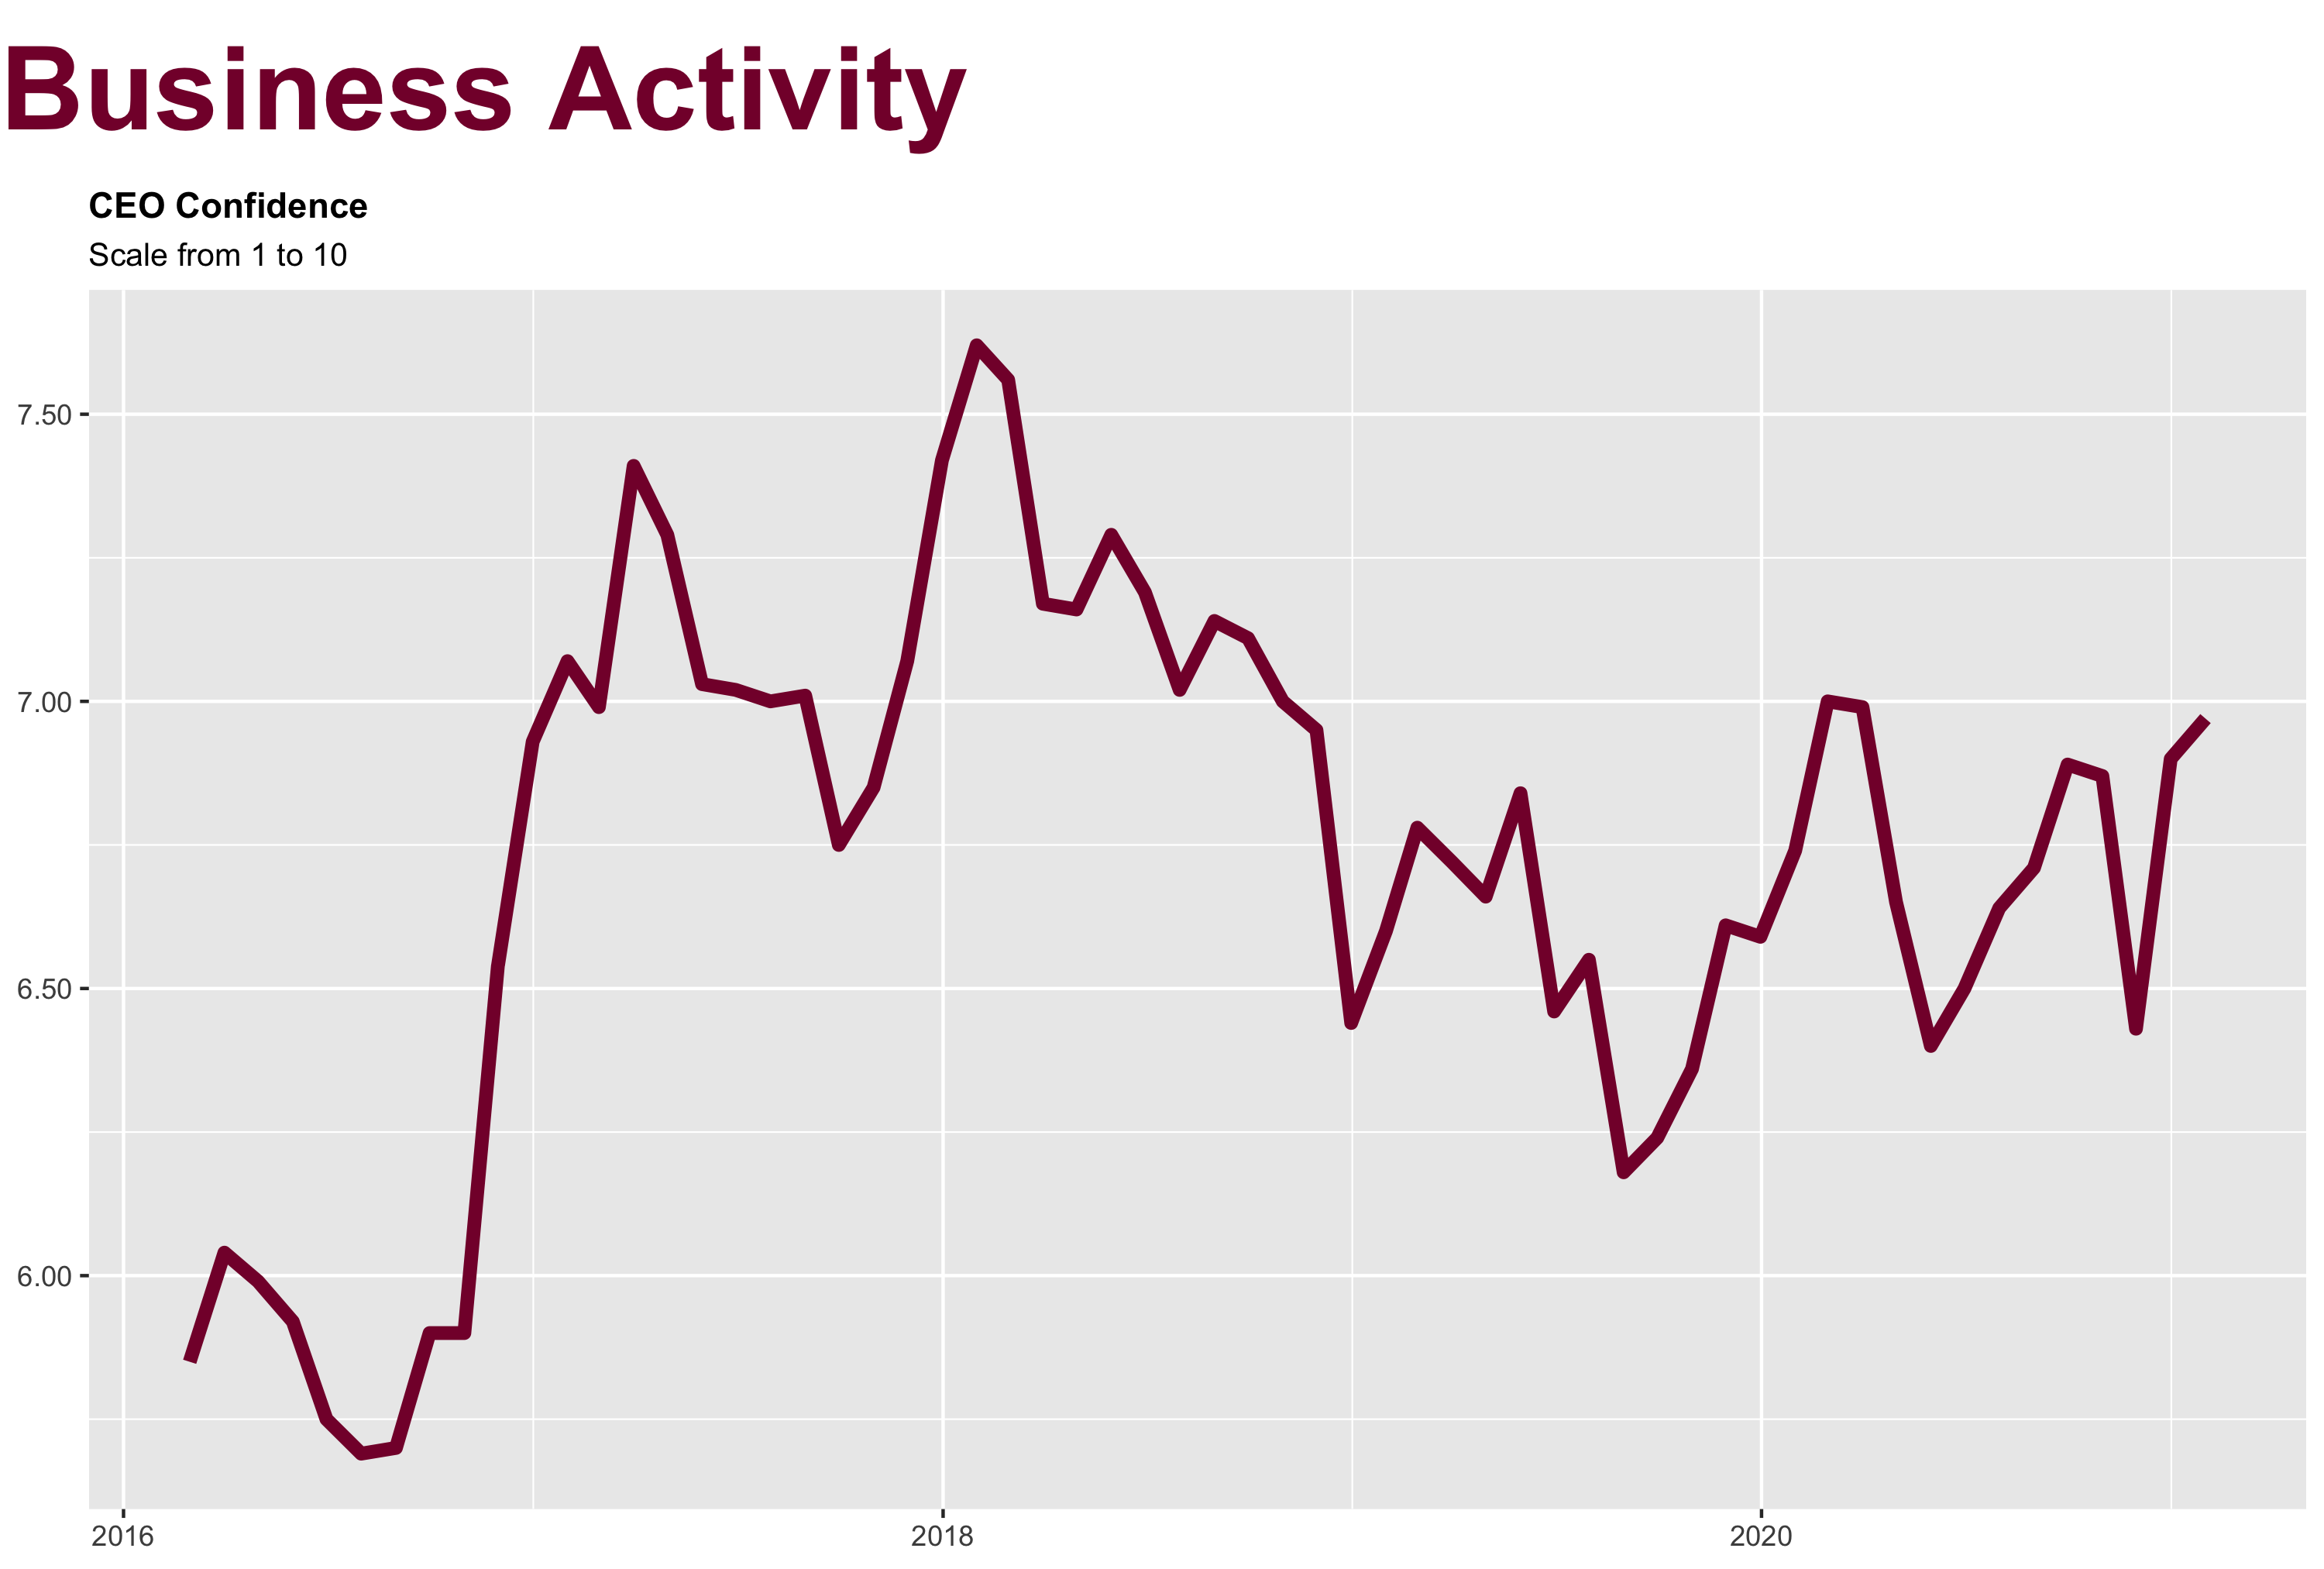

Source code (R):
library(magrittr)

lay <- pamngr::set_layout(2)

title <- pamngr::set_title("Business Activity")

p1 <- pamngr::run_and_load("ceo-confidence", "ceo-confidence") +
  ggplot2::theme(plot.caption = ggplot2::element_blank())

foo <- gridExtra::grid.arrange(grobs = list(title, p1), layout_matrix = lay)

ggplot2::ggsave("business-activity/ceo-confidence/ceo-confidence.png", 
                plot = foo, width = 10, height = 6.75, units = "in")